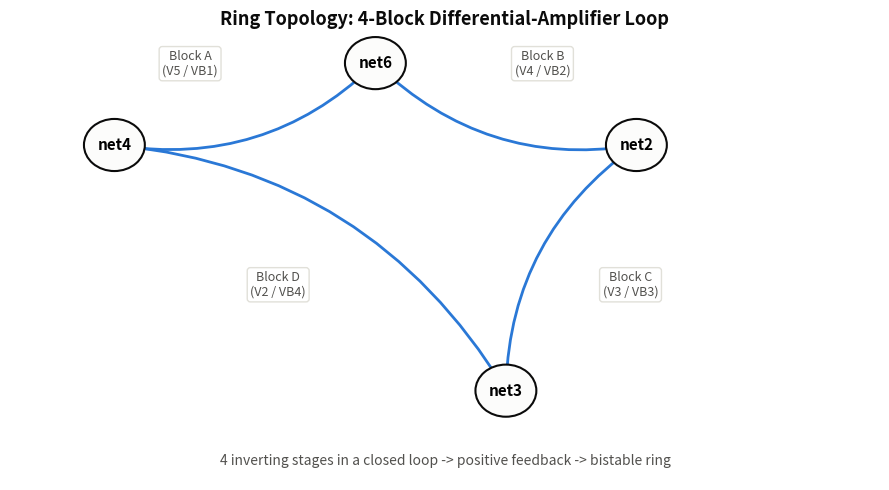
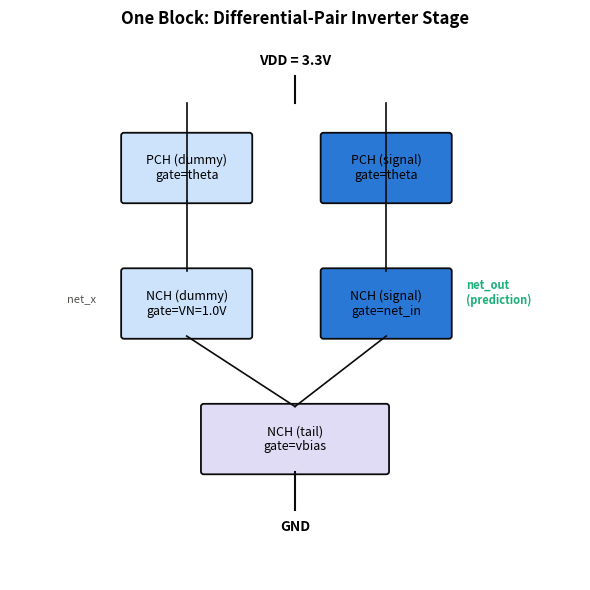
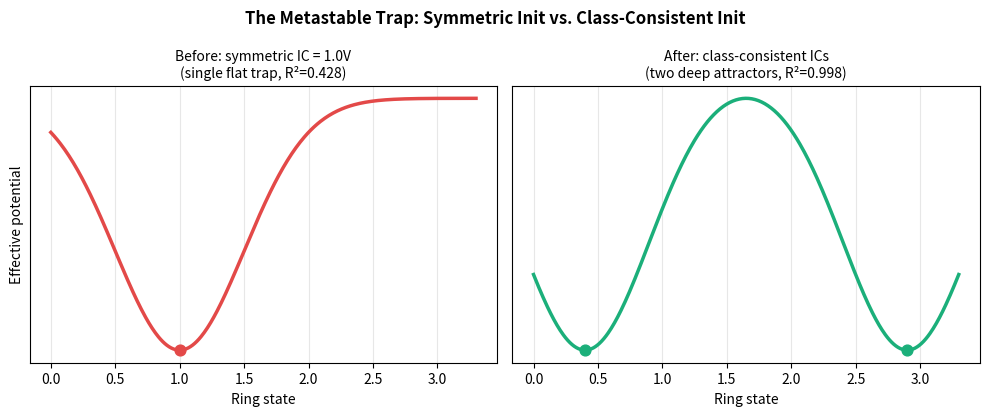
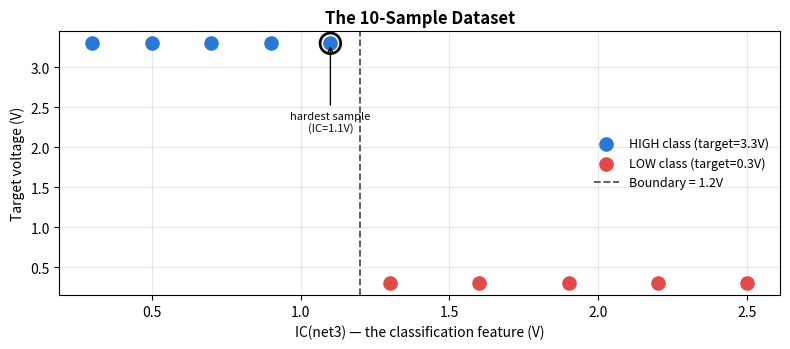

Python code for these plots, in order:
"""Generate supporting diagrams for the project PPT (ring topology, block schematic,
metastable-trap illustration, dataset scatter)."""
import matplotlib
matplotlib.use("Agg")
import matplotlib.pyplot as plt
import matplotlib.patches as mpatches
from matplotlib.patches import FancyArrowPatch, FancyBboxPatch
import numpy as np
import os

OUT = r"D:\Kirchoffnet\kirchoff_claude\binary_reg\ppt_assets"
os.makedirs(OUT, exist_ok=True)

BLUE   = "#2a78d6"
AQUA   = "#1baf7a"
RED    = "#e34948"
GRID   = "#e1e0d9"
INK    = "#0b0b0b"
INK2   = "#52514e"

# ---------- 1. Ring topology diagram ----------
fig, ax = plt.subplots(figsize=(9, 5), facecolor="white")
ax.set_xlim(0, 10); ax.set_ylim(0, 6); ax.axis("off")

nodes = {
    "net4": (1.2, 4.5), "net6": (4.2, 5.6), "net2": (7.2, 4.5), "net3": (5.7, 1.2),
}
blocks = [("A", "net4", "net6", "V5 / VB1"), ("B", "net6", "net2", "V4 / VB2"),
          ("C", "net2", "net3", "V3 / VB3"), ("D", "net3", "net4", "V2 / VB4")]

for name, (x, y) in nodes.items():
    ax.add_patch(mpatches.Circle((x, y), 0.35, facecolor="#fcfcfb", edgecolor=INK, linewidth=1.5, zorder=3))
    ax.text(x, y, name, ha="center", va="center", fontsize=11, fontweight="bold", zorder=4)

for label, src, dst, params in blocks:
    x0, y0 = nodes[src]; x1, y1 = nodes[dst]
    mx, my = (x0 + x1) / 2, (x0 + x1) / 2 * 0 + (y0 + y1) / 2
    # curve control point pushed outward from centroid
    cx, cy = 4.5, 3.5
    ctrl = (mx + (mx - cx) * 0.5, my + (my - cy) * 0.5)
    arrow = FancyArrowPatch((x0, y0), (x1, y1), connectionstyle=f"arc3,rad=0.25",
                             arrowstyle="-|>", mutation_scale=20, color=BLUE, linewidth=2, zorder=2)
    ax.add_patch(arrow)
    lx, ly = (x0 + x1) / 2 + (mx - cx) * 0.35, (y0 + y1) / 2 + (my - cy) * 0.35
    ax.text(lx, ly, f"Block {label}\n({params})", ha="center", va="center", fontsize=9,
            color=INK2, bbox=dict(boxstyle="round,pad=0.25", fc="white", ec=GRID))

ax.text(5, 0.2, "4 inverting stages in a closed loop -> positive feedback -> bistable ring",
        ha="center", fontsize=10, color=INK2, style="italic")
ax.set_title("Ring Topology: 4-Block Differential-Amplifier Loop", fontsize=13, fontweight="bold", color=INK)
fig.tight_layout()
fig.savefig(f"{OUT}/ring_topology.png", dpi=150, facecolor="white")
plt.close(fig)

# ---------- 2. Single block schematic ----------
fig, ax = plt.subplots(figsize=(6, 6), facecolor="white")
ax.set_xlim(0, 10); ax.set_ylim(0, 10); ax.axis("off")

def box(x, y, w, h, label, fc="#fcfcfb"):
    ax.add_patch(FancyBboxPatch((x, y), w, h, boxstyle="round,pad=0.05", facecolor=fc, edgecolor=INK, linewidth=1.3))
    ax.text(x + w/2, y + h/2, label, ha="center", va="center", fontsize=9)

ax.text(5, 9.5, "VDD = 3.3V", ha="center", fontsize=10, fontweight="bold")
ax.plot([5, 5], [9.3, 8.8], color=INK, linewidth=1.5)
box(2, 7, 2.2, 1.2, "PCH (dummy)\ngate=theta", "#cde2fb")
box(5.5, 7, 2.2, 1.2, "PCH (signal)\ngate=theta", BLUE)
ax.plot([3.1, 3.1], [8.8, 7], color=INK, linewidth=1.2)
ax.plot([6.6, 6.6], [8.8, 7], color=INK, linewidth=1.2)

box(2, 4.5, 2.2, 1.2, "NCH (dummy)\ngate=VN=1.0V", "#cde2fb")
box(5.5, 4.5, 2.2, 1.2, "NCH (signal)\ngate=net_in", BLUE)
ax.text(1.0, 5.1, "net_x", fontsize=8, color=INK2)
ax.text(8.0, 5.1, "net_out\n(prediction)", fontsize=8, color=AQUA, fontweight="bold")
ax.plot([3.1, 3.1], [7, 5.7], color=INK, linewidth=1.2)
ax.plot([6.6, 6.6], [7, 5.7], color=INK, linewidth=1.2)

box(3.4, 2, 3.2, 1.2, "NCH (tail)\ngate=vbias", "#e0dcf5")
ax.plot([3.1, 5], [4.5, 3.2], color=INK, linewidth=1.2)
ax.plot([6.6, 5], [4.5, 3.2], color=INK, linewidth=1.2)
ax.plot([5, 5], [2, 1.3], color=INK, linewidth=1.5)
ax.text(5, 0.9, "GND", ha="center", fontsize=10, fontweight="bold")

ax.set_title("One Block: Differential-Pair Inverter Stage", fontsize=12, fontweight="bold", pad=10)
fig.tight_layout()
fig.savefig(f"{OUT}/block_schematic.png", dpi=150, facecolor="white")
plt.close(fig)

# ---------- 3. Metastable trap illustration ----------
fig, axes = plt.subplots(1, 2, figsize=(10, 4.2), facecolor="white")

x = np.linspace(0, 3.3, 400)
def potential(x, wells):
    v = np.zeros_like(x)
    for c, w, d in wells:
        v += -d * np.exp(-((x - c) ** 2) / (2 * w ** 2))
    return v

ax = axes[0]
v_broken = potential(x, [(1.0, 0.5, 1.0)])
ax.plot(x, v_broken, color=RED, linewidth=2.5)
ax.scatter([1.0], [potential(np.array([1.0]), [(1.0, 0.5, 1.0)])[0]], color=RED, zorder=5, s=60)
ax.set_title("Before: symmetric IC = 1.0V\n(single flat trap, R²=0.428)", fontsize=10)
ax.set_xlabel("Ring state"); ax.set_ylabel("Effective potential")
ax.set_yticks([]); ax.grid(alpha=0.3)

ax = axes[1]
v_fixed = potential(x, [(0.4, 0.5, 1.4), (2.9, 0.5, 1.4)])
ax.plot(x, v_fixed, color=AQUA, linewidth=2.5)
ax.scatter([0.4, 2.9], potential(np.array([0.4, 2.9]), [(0.4, 0.5, 1.4), (2.9, 0.5, 1.4)]),
           color=AQUA, zorder=5, s=60)
ax.set_title("After: class-consistent ICs\n(two deep attractors, R²=0.998)", fontsize=10)
ax.set_xlabel("Ring state"); ax.set_yticks([]); ax.grid(alpha=0.3)

fig.suptitle("The Metastable Trap: Symmetric Init vs. Class-Consistent Init", fontsize=12, fontweight="bold")
fig.tight_layout()
fig.savefig(f"{OUT}/metastable_trap.png", dpi=150, facecolor="white")
plt.close(fig)

# ---------- 4. Dataset visualization ----------
fig, ax = plt.subplots(figsize=(8, 3.6), facecolor="white")
ic_high = [0.3, 0.5, 0.7, 0.9, 1.1]
ic_low  = [1.3, 1.6, 1.9, 2.2, 2.5]
ax.scatter(ic_high, [3.3]*5, color=BLUE, s=90, label="HIGH class (target=3.3V)", zorder=3)
ax.scatter(ic_low, [0.3]*5, color=RED, s=90, label="LOW class (target=0.3V)", zorder=3)
ax.axvline(1.2, color=INK2, linestyle="--", linewidth=1.3, label="Boundary = 1.2V")
ax.scatter([1.1], [3.3], facecolor="none", edgecolor=INK, s=220, linewidth=2, zorder=4)
ax.annotate("hardest sample\n(IC=1.1V)", (1.1, 3.3), xytext=(1.1, 2.2),
            ha="center", fontsize=8, color=INK,
            arrowprops=dict(arrowstyle="->", color=INK))
ax.set_xlabel("IC(net3) — the classification feature (V)")
ax.set_ylabel("Target voltage (V)")
ax.set_title("The 10-Sample Dataset", fontsize=12, fontweight="bold")
ax.legend(frameon=False, loc="center right", fontsize=9)
ax.grid(alpha=0.3)
fig.tight_layout()
fig.savefig(f"{OUT}/dataset_scatter.png", dpi=150, facecolor="white")
plt.close(fig)

print("Saved 4 diagrams to", OUT)
